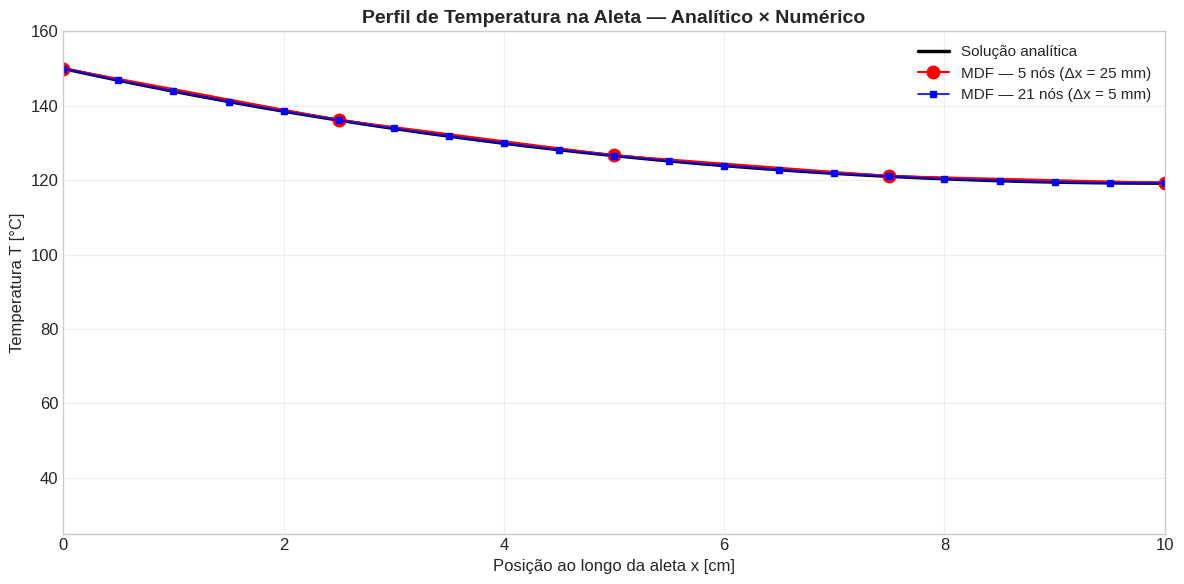
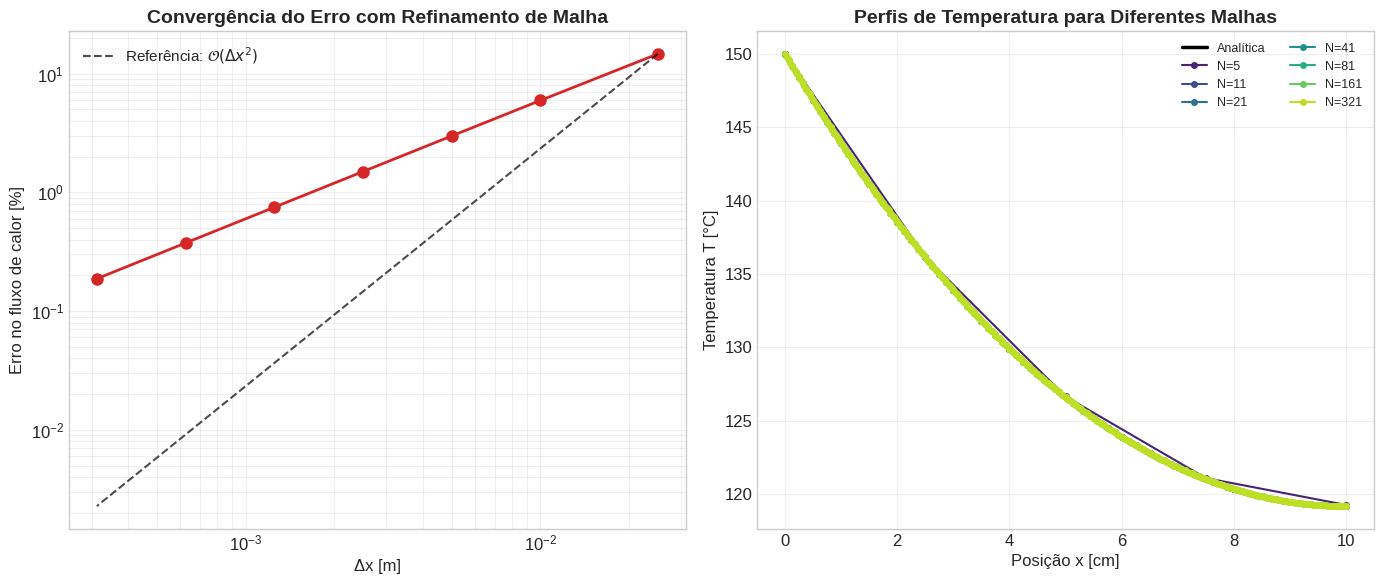

Python code for these plots, in order: (Note: this script raises an exception after producing the figures.)
# ============================================================
# CONFIGURAÇÃO INICIAL — Importação de bibliotecas
# ============================================================

import numpy as np
import matplotlib.pyplot as plt
from scipy.linalg import solve_banded
import time

# Configuração de estilo dos gráficos (padrão do guia)
plt.style.use('seaborn-v0_8-whitegrid')
plt.rcParams['figure.figsize'] = (12, 6)
plt.rcParams['font.size'] = 12

print('✅ Ambiente configurado com sucesso')
print(f'📦 NumPy {np.__version__} | Matplotlib {plt.matplotlib.__version__}')

# ============================================================
# PARÂMETROS DA ALETA
# ============================================================

# --- Geometria ---
L = 0.10              # Comprimento da aleta [m]
w = 0.05              # Largura [m]
t = 0.005             # Espessura [m]

# --- Propriedades térmicas (Alumínio 2024) ---
k = 177.0             # Condutividade térmica [W/(m·K)]
h_conv = 25.0         # Coeficiente de convecção [W/(m²·K)]

# --- Condições de contorno e ambiente ---
T_b = 150.0           # Temperatura da base [°C]
T_inf = 25.0          # Temperatura do ar ambiente [°C]

# --- Propriedades derivadas ---
A_c = w * t                        # Área da seção transversal [m²]
P = 2.0 * (w + t)                  # Perímetro da seção [m]
m = np.sqrt(h_conv * P / (k * A_c))  # Parâmetro da aleta [m⁻¹]

print('📏 Parâmetros da Aleta:')
print(f'  • Geometria: L={L*100:.0f} cm, w={w*100:.0f} cm, t={t*1000:.0f} mm')
print(f'  • Material: k={k} W/(m·K), h={h_conv} W/(m²·K)')
print(f'  • A_c = {A_c:.2e} m² | P = {P:.4f} m')
print(f'  • m = {m:.4f} m⁻¹ | mL = {m*L:.4f} (adimensional)')

# ============================================================
# SOLUÇÃO ANALÍTICA (referência para validação)
# ============================================================

theta_b = T_b - T_inf  # Diferença de temperatura na base [K]

def T_analitico(x):
    """
    Perfil de temperatura analítico para aleta com ponta adiabática.

    Parameters
    ----------
    x : float ou ndarray
        Posição ao longo da aleta [m].

    Returns
    -------
    float ou ndarray
        Temperatura na posição x [°C].

    Notes
    -----
    Solução exata: T(x) = T_inf + theta_b * cosh(m(L-x)) / cosh(mL)
    """
    return T_inf + theta_b * np.cosh(m * (L - x)) / np.cosh(m * L)

# Calor dissipado (solução analítica)
q_analitico = np.sqrt(h_conv * P * k * A_c) * theta_b * np.tanh(m * L)

print('🔬 Solução Analítica de Referência:')
print(f'  • θ_b = {theta_b:.1f} K')
print(f'  • T(L) = {T_analitico(L):.2f} °C (temperatura na ponta)')
print(f'  • q_analítico = {q_analitico:.4f} W')
print(f'\n✅ Referência estabelecida para validação numérica')

# ============================================================
# VERIFICAÇÃO DO CRITÉRIO NUMÉRICO
# ============================================================

# Número mínimo de nós para m*dx < 1
N_min_crit = int(np.ceil(m * L)) + 2

print('⚡ Critério Numérico:')
print(f'  • mL = {m*L:.4f}')
print(f'  • Número mínimo de nós (mΔx < 1): N ≥ {N_min_crit}')
print(f'  • Malha grossa: N=5 → mΔx = {m*L/4:.4f}')
print(f'  • Malha refinada: N=21 → mΔx = {m*L/20:.4f}')
print(f'\n✅ Ambas as malhas satisfazem mΔx < 1')

# ============================================================
# FUNÇÃO PRINCIPAL: Resolução da aleta por Diferenças Finitas
# ============================================================

def resolver_aleta_mdf(N):
    """
    Resolve o perfil de temperatura da aleta por diferenças finitas.

    Parameters
    ----------
    N : int
        Número total de nós (incluindo base e ponta).

    Returns
    -------
    tuple
        (x, T, dx) onde:
        - x : ndarray, vetor de posições [m]
        - T : ndarray, vetor de temperaturas [°C]
        - dx : float, espaçamento entre nós [m]

    Notes
    -----
    Esquema de diferenças centrais de 2ª ordem.
    Condições de contorno: Dirichlet na base, Neumann (adiabática) na ponta.
    """
    dx = L / (N - 1)
    x = np.linspace(0, L, N)

    # Coeficiente da equação discretizada
    coef = 2.0 + (m * dx) ** 2
    fonte = -(m * dx) ** 2 * T_inf

    # Incógnitas: T_1, T_2, ..., T_{N-1}  (T_0 é conhecido)
    n_inc = N - 1
    A = np.zeros((n_inc, n_inc))
    b = np.zeros(n_inc)

    # Preenchimento para nós internos (i = 1 até N-2)
    for i in range(n_inc - 1):
        A[i, i] = -coef
        b[i] = fonte
        if i > 0:
            A[i, i - 1] = 1.0
        A[i, i + 1] = 1.0

    # Termo da base (T_0 = T_b) na primeira equação
    b[0] -= T_b

    # Última linha: condição de ponta adiabática
    # T_{N} = T_{N-2}  =>  2*T_{N-2} - coef*T_{N-1} = fonte
    A[-1, -1] = -coef
    A[-1, -2] = 2.0
    b[-1] = fonte

    # Resolução do sistema linear
    T_int = np.linalg.solve(A, b)

    # Monta o vetor completo de temperaturas
    T = np.concatenate(([T_b], T_int))

    return x, T, dx

# ============================================================
# CASO BASE: Malha grossa (5 nós)
# ============================================================

t_inicio = time.time()
x5, T5, dx5 = resolver_aleta_mdf(5)
t_cpu_5 = time.time() - t_inicio

print('=' * 60)
print('  MALHA GROSSA: 5 nós (Δx = {:.1f} mm)'.format(dx5 * 1000))
print('=' * 60)
print(f'\n{"x [m]":<10}{"T_MDF [°C]":<15}{"T_analítico [°C]":<18}{"Erro [%]":<10}')
print('-' * 55)
for xi, Ti in zip(x5, T5):
    Ta = T_analitico(xi)
    erro = 100.0 * abs(Ti - Ta) / abs(Ta - T_inf)
    print(f'{xi:<10.3f}{Ti:<15.2f}{Ta:<18.2f}{erro:<10.3f}')

print(f'\n⏱️ Tempo de CPU: {t_cpu_5:.6f} s')

# ============================================================
# MALHA REFINADA: 21 nós
# ============================================================

t_inicio = time.time()
x21, T21, dx21 = resolver_aleta_mdf(21)
t_cpu_21 = time.time() - t_inicio

print('=' * 60)
print('  MALHA REFINADA: 21 nós (Δx = {:.1f} mm)'.format(dx21 * 1000))
print('=' * 60)
print(f'\n{"x [m]":<10}{"T_MDF [°C]":<15}{"T_analítico [°C]":<18}{"Erro [%]":<10}')
print('-' * 55)
# Comparar nos mesmos pontos da malha grossa
for xi in x5:
    T21_interp = np.interp(xi, x21, T21)
    Ta = T_analitico(xi)
    erro = 100.0 * abs(T21_interp - Ta) / abs(Ta - T_inf)
    print(f'{xi:<10.3f}{T21_interp:<15.2f}{Ta:<18.2f}{erro:<10.3f}')

print(f'\n⏱️ Tempo de CPU: {t_cpu_21:.6f} s')

# ============================================================
# GRÁFICO: Perfis de temperatura (analítico vs numérico)
# ============================================================

# Curva analítica de alta resolução
x_ana = np.linspace(0, L, 200)
T_ana = T_analitico(x_ana)

fig, ax = plt.subplots(figsize=(12, 6))
ax.plot(x_ana * 100, T_ana, 'k-', linewidth=2.5, label='Solução analítica')
ax.plot(x5 * 100, T5, 'ro-', markersize=9, linewidth=1.5,
        label='MDF — 5 nós (Δx = 25 mm)')
ax.plot(x21 * 100, T21, 'bs-', markersize=5, linewidth=1.2,
        label='MDF — 21 nós (Δx = 5 mm)')

ax.set_xlabel('Posição ao longo da aleta x [cm]', fontsize=12)
ax.set_ylabel('Temperatura T [°C]', fontsize=12)
ax.set_title('Perfil de Temperatura na Aleta — Analítico × Numérico',
             fontsize=14, fontweight='bold')
ax.legend(fontsize=11)
ax.set_xlim(0, L * 100)
ax.set_ylim(T_inf, T_b + 10)
ax.grid(True, alpha=0.3)
plt.tight_layout()
plt.show()

# ============================================================
# CÁLCULO DO FLUXO DE CALOR NA BASE
# ============================================================

def calcular_fluxo_calor(T, dx):
    """
    Calcula o fluxo de calor na base por diferença finita progressiva.

    Parameters
    ----------
    T : ndarray
        Vetor de temperaturas [°C].
    dx : float
        Espaçamento entre nós [m].

    Returns
    -------
    float
        Fluxo de calor na base [W].

    Notes
    -----
    q = -k * A_c * dT/dx|_{x=0} ≈ -k * A_c * (T_1 - T_0) / dx
    """
    dTdx = (T[1] - T[0]) / dx
    return -k * A_c * dTdx

# Calcular para ambas as malhas
q_5nos = calcular_fluxo_calor(T5, dx5)
q_21nos = calcular_fluxo_calor(T21, dx21)

erro_5 = 100.0 * abs(q_5nos - q_analitico) / q_analitico
erro_21 = 100.0 * abs(q_21nos - q_analitico) / q_analitico

print('=' * 60)
print('  FLUXO DE CALOR NA BASE DA ALETA')
print('=' * 60)
print(f'\n📊 Solução analítica : {q_analitico:.4f} W')
print(f'   MDF — 5 nós       : {q_5nos:.4f} W  (erro = {erro_5:.2f}%)')
print(f'   MDF — 21 nós      : {q_21nos:.4f} W  (erro = {erro_21:.2f}%)')
print(f'\n📏 Eficiência da aleta (analítica):')
eta_ana = np.tanh(m * L) / (m * L)
print(f'   η = tanh(mL)/(mL) = {eta_ana:.4f} ({eta_ana*100:.1f}%)')
print(f'\n✅ Fluxo calculado com sucesso para ambas as malhas')

# ============================================================
# ESTUDO DE CONVERGÊNCIA: Refinamento progressivo de malha
# ============================================================

N_list = [5, 11, 21, 41, 81, 161, 321]
q_num = []
erro_q = []
dx_list = []
t_cpu_list = []

for N in N_list:
    t_ini = time.time()
    x, T, dx = resolver_aleta_mdf(N)
    t_cpu_list.append(time.time() - t_ini)
    q = calcular_fluxo_calor(T, dx)
    q_num.append(q)
    erro_q.append(100.0 * abs(q - q_analitico) / q_analitico)
    dx_list.append(dx)

print('=' * 60)
print('  ESTUDO DE INDEPENDÊNCIA DE MALHA')
print('=' * 60)
print(f'\n{"N nós":<10}{"Δx [mm]":<12}{"q [W]":<14}{"Erro [%]":<12}{"CPU [s]":<10}')
print('-' * 58)
for N, dx, q, e, tc in zip(N_list, dx_list, q_num, erro_q, t_cpu_list):
    print(f'{N:<10}{dx*1000:<12.3f}{q:<14.4f}{e:<12.4f}{tc:<10.6f}')

# ============================================================
# GRÁFICOS DE CONVERGÊNCIA
# ============================================================

fig, (ax1, ax2) = plt.subplots(1, 2, figsize=(14, 6))

# --- Painel 1: Erro vs Δx (escala log-log) ---
ax1.loglog(dx_list, erro_q, 'o-', color='#d62728', linewidth=2, markersize=8)
# Linha de referência: O(dx^2)
dx_ref = np.array(dx_list)
erro_ref = erro_q[0] * (dx_ref / dx_list[0]) ** 2
ax1.loglog(dx_ref, erro_ref, 'k--', linewidth=1.5, alpha=0.7,
           label='Referência: $\\mathcal{O}(\\Delta x^2)$')
ax1.set_xlabel('Δx [m]', fontsize=12)
ax1.set_ylabel('Erro no fluxo de calor [%]', fontsize=12)
ax1.set_title('Convergência do Erro com Refinamento de Malha',
              fontsize=14, fontweight='bold')
ax1.legend(fontsize=11)
ax1.grid(True, alpha=0.3, which='both')

# --- Painel 2: Perfis para diferentes malhas ---
ax2.plot(x_ana * 100, T_ana, 'k-', linewidth=2.5, label='Analítica')
cores = plt.cm.viridis(np.linspace(0.1, 0.9, len(N_list)))
for N, cor in zip(N_list, cores):
    x, T, _ = resolver_aleta_mdf(N)
    ax2.plot(x * 100, T, 'o-', color=cor, markersize=4, label=f'N={N}')

ax2.set_xlabel('Posição x [cm]', fontsize=12)
ax2.set_ylabel('Temperatura T [°C]', fontsize=12)
ax2.set_title('Perfis de Temperatura para Diferentes Malhas',
              fontsize=14, fontweight='bold')
ax2.legend(fontsize=9, ncol=2)
ax2.grid(True, alpha=0.3)

plt.tight_layout()
plt.show()

# ============================================================
# TABELA COMPARATIVA DE MALHAS
# ============================================================

import pandas as pd
from IPython.display import display, Markdown

dados_tabela = {
    'Nós (N)': N_list,
    'Δx [mm]': [f'{dx*1000:.2f}' for dx in dx_list],
    'q_num [W]': [f'{q:.4f}' for q in q_num],
    'Erro [%]': [f'{e:.4f}' for e in erro_q],
    'CPU [μs]': [f'{tc*1e6:.1f}' for tc in t_cpu_list]
}

df_conv = pd.DataFrame(dados_tabela)
display(Markdown(df_conv.to_markdown(index=False)))
